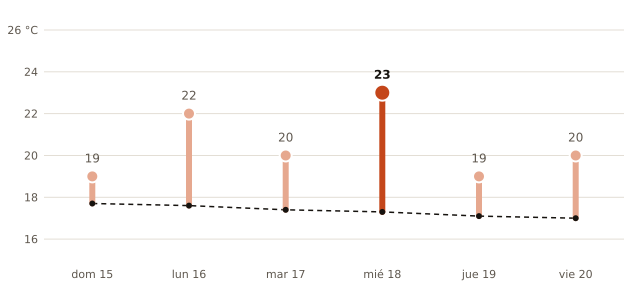

Values plotted in this chart, from the file beside it:
fecha, máxima_prevista_C, máxima_normal_1991_2020_C
2026-11-15, 19, 17.7
2026-11-16, 22, 17.6
2026-11-17, 20, 17.4
2026-11-18, 23, 17.3
2026-11-19, 19, 17.1
2026-11-20, 20, 17.0
